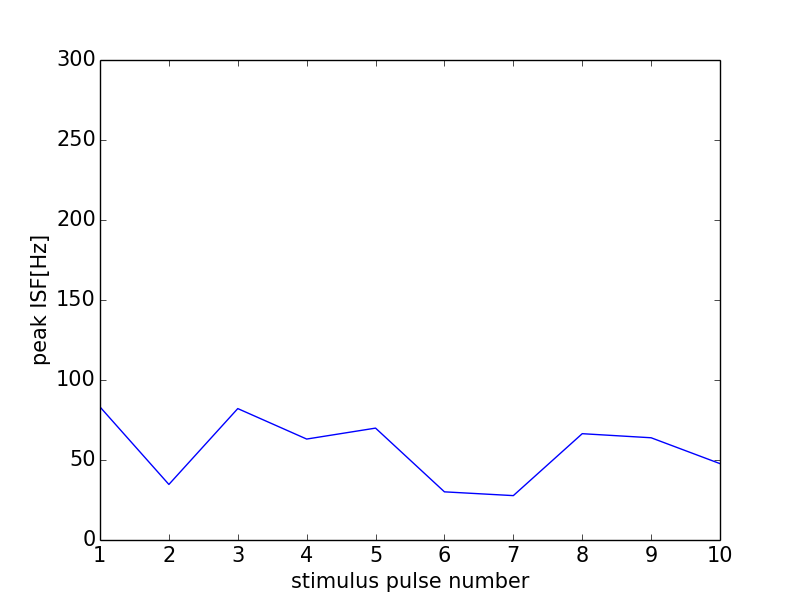

The data file committed next to this chart (first rows):
0, 0.0
0, 0
1, 83.16
2, 34.72
3, 82.14
4, 63.09
5, 69.93
6, 30.1
7, 27.74
8, 66.45
9, 63.9
10, 47.73
11, 0
